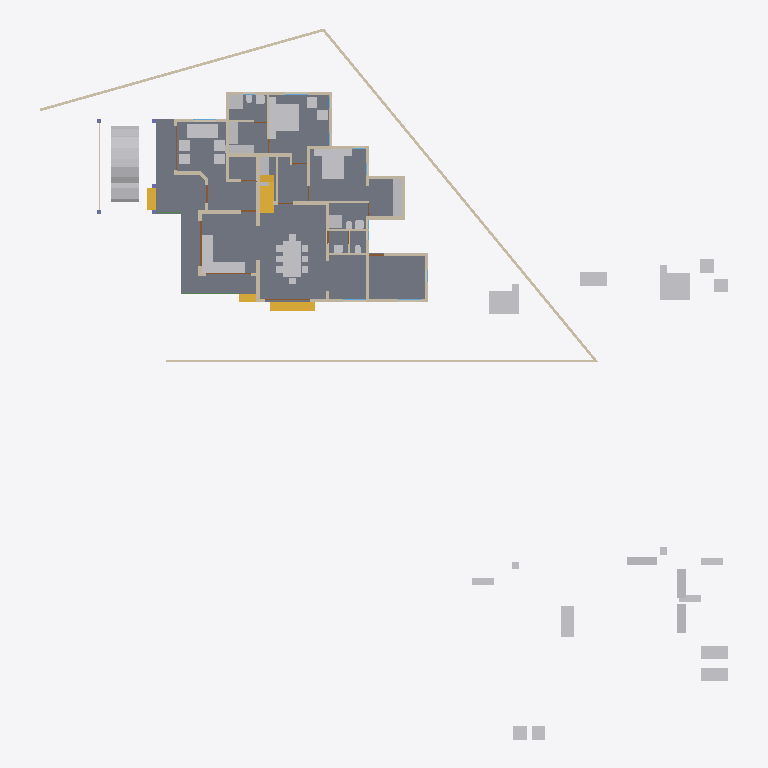
Plan cut of the same IFC building model at storey 'GF' (level 0.45 m, cut at 1.85 m), seen from above with north up, elements coloured by IFC class: 48 other elements (light grey), 36 walls (beige), 5 doors (brown), 4 stair flights (yellow), 1 slab (grey), 1 beam (green). Cut surfaces are drawn darker.
Extent 46.6 m × 48.1 m × 10.1 m (x, y, z). Storeys (4): 00 at 0.00 m; GF at 0.45 m; GF Lintel at 2.50 m; FF at 3.45 m. Elements (273): 68 IfcWall, 47 IfcFurniture, 37 IfcBeam, 35 IfcColumn, 21 IfcDoor, 19 IfcWindow, 16 IfcSanitaryTerminal, 12 IfcRoof, 7 IfcRailing, 5 IfcSlab, 5 IfcStairFlight, 1 IfcVehicle.

HEADER;
FILE_DESCRIPTION(('ViewDefinition[DesignTransferView]'),'2;1');
FILE_NAME('AnilIFC.ifc','2024-12-27T22:07:31+05:30',(''),(''),'IfcOpenShell 0.8.0','Bonsai 0.8.0','');
FILE_SCHEMA(('IFC4X3'));
ENDSEC;
DATA;
#1=IFCPROJECT('0$WNUybvfAYORhaB4XNFsz',$,'My Project',$,$,$,$,(#14,#26),#9);
#30=IFCSITE('3M0IN1zgbAER3qQbvbHEyN',$,'My Site',$,$,#21593,$,$,$,$,$,$,$,$);
#2446=IFCSITE('1Q_c7uVcTCngKTLSlSECoW',$,'Site',$,$,#21603,#2459,$,$,$,$,$,$,$);
#36=IFCBUILDING('1$IA7hdqP7iPKszbJPMQXv',$,'My Building',$,$,#21598,$,$,$,$,$,$);
#42=IFCBUILDINGSTOREY('2kIwN_l2HEff17hxWulS$t',$,'00',$,$,#21448,$,$,$,$);
#96=IFCBUILDINGSTOREY('1ytHU9NMr9xuhR6nOuParS',$,'GF',$,$,#21438,$,$,$,$);
#113=IFCBUILDINGSTOREY('02Wk4pOKz6S8OjqfsSxw3f',$,'FF',$,$,#26578,$,$,$,$);
#12120=IFCBUILDINGSTOREY('30jjxh13H5ZfRPWBSBUv3P',$,'GF Lintel',$,$,#21443,$,$,$,$);
#2331=IFCSLAB('16mjUDaTv508o_jLa3Fzff',$,'Slab',$,$,#21608,#2346,$,$);
#9759=IFCVEHICLE('1oADfEVWn0tPCUY0EM8eBG',$,'Vehicle',$,$,#44509,#9791,$,$);
#14987=IFCWALL('3QvJTaeo13jR4q00Btfvpq',$,'Wall',$,$,#21618,#14998,$,$);
#18400=IFCFURNITURE('1R50XvKDL8EfbTnGY_njcY',$,'Furniture',$,$,#38475,#18399,$,$);
#15105=IFCWALL('2$tbsWQJT3PftHdFdSZRzF',$,'Wall',$,$,#21613,#15116,$,$);
#18777=IFCFURNITURE('1aP3zeWsL0ZQXEuRipuWXs',$,'Furniture',$,$,#47763,#18776,$,$);
#18901=IFCFURNITURE('24hcVyXrH4tf35GE4proyw',$,'Furniture',$,$,#19201,#18900,$,$);
#14884=IFCWALL('0MuvIxI8bFFxmzWw1hEsL7',$,'Wall',$,$,#21623,#14890,$,$);
#25612=IFCFURNITURE('2akChVyKvEohXfhOaKw10T',$,'Furniture',$,$,#29106,#25644,$,$);
#18471=IFCFURNITURE('0TjK6ZDxX03eSWHk61hTjB',$,'Furniture',$,$,#19151,#18470,$,$);
#25270=IFCFURNITURE('1LH09B9mjBF9cFS_bJydOX',$,'Furniture',$,$,#27809,#25301,$,$);
#10353=IFCSTAIRFLIGHT('2Zm0rZgTbDdgxMEp5bq$9_',$,'StairFlight',$,$,#45504,#10385,$,12,11,0.183333337306976,0.150000005960464,.STRAIGHT.);
#17628=IFCFURNITURE('17qZxJfnjAUwxgeyWuttn3',$,'Furniture',$,$,#20767,#17627,$,$);
#299=IFCWALL('3YOHcsAdT3PO$57Bo2wlO0',$,'Wall',$,$,#20903,#310,$,$);
#16242=IFCSTAIRFLIGHT('3ZAfQNAFb2w8SG3$qnOxOt',$,'StairFlight',$,$,#21513,#16328,$,2,1,0.150000005960464,0.25,.STRAIGHT.);
#17678=IFCFURNITURE('2bin7WsULDjPeLfYKRFVAv',$,'Furniture',$,$,#43680,#17677,$,$);
#18595=IFCFURNITURE('3LLXKRYUv9pgNWY6BEEiR8',$,'Furniture',$,$,#19131,#18594,$,$);
#17233=IFCFURNITURE('0T3ErBLYfCbANjLJsek21j',$,'Furniture.012',$,$,#43670,#17232,$,$);
#18864=IFCFURNITURE('3pKgwG2ITCbQ1PcX8XbhFK',$,'Furniture',$,$,#43675,#18863,$,$);
#423=IFCWALL('1yZ5GwNe15fArSzrc3cNGE',$,'Wall',$,$,#20883,#434,$,$);
#604=IFCWALL('0vQHFjq6DDjRfeuf4$xxQH',$,'Wall',$,$,#20873,#615,$,$);
#25314=IFCFURNITURE('0Rgq7HzdzEhvU_dNff47Wu',$,'Furniture',$,$,#29101,#25343,$,$);
#188=IFCWALL('1PzxetMNn7avsyHCxKbrs1',$,'Wall',$,$,#20808,#199,$,$);
#16799=IFCFURNITURE('055N_$xmX9ZQbc0CYFtvE3',$,'Furniture',$,$,#43620,#16798,$,$);
#18669=IFCFURNITURE('0_rDbuDo58VxsMmqMXWGXl',$,'Furniture',$,$,#43630,#18668,$,$);
#516=IFCWALL('0kHakQ$Fb8lPUKd_GxCfr6',$,'Wall',$,$,#36093,#527,$,$);
#17096=IFCFURNITURE('0yYwZAg3jFQvkxBxQ0MGp1',$,'Furniture',$,$,#43625,#17095,$,$);
#25122=IFCFURNITURE('0eMwo17SHA2AtkijqvowIK',$,'Furniture',$,$,#47748,#25153,$,$);
#6545=IFCSTAIRFLIGHT('3mjK21MVj5Wxp88atmNL9l',$,'StairFlight',$,$,#21523,#6544,$,2,1,0.150000005960464,0.25,.STRAIGHT.);
#25161=IFCFURNITURE('3ia0j471fEl9_3EcPDtlMf',$,'Furniture',$,$,#29096,#29497,$,$);
#45110=IFCFURNITURE('1J6BCAOPj2I8UmSdBTKY8l',$,'Furniture',$,$,#47778,#45123,$,$);
#17513=IFCFURNITURE('0VTCb1Evn558OH68N69Eaz',$,'Furniture',$,$,#43655,#17512,$,$);
#18827=IFCFURNITURE('0zixzxSUv7NBPjkhBn6BwL',$,'Furniture',$,$,#19191,#18826,$,$);
#23313=IFCSANITARYTERMINAL('2AQwLasl50KvvqUmlCa0I7',$,'SanitaryTerminal',$,$,#25355,#23345,$,$);
#17365=IFCFURNITURE('0Tjm9jror8bPxG689sHAj8',$,'Furniture',$,$,#43650,#17364,$,$);
#17439=IFCFURNITURE('076SYXiXP7jhnOyre$gCoP',$,'Furniture',$,$,#19176,#17438,$,$);
#1847=IFCWALL('2YJ3SmL$H8GwyQoh5mGL4j',$,'Wall',$,$,#20692,#1858,$,$);
#842=IFCWALL('3BP$Kj7eL8rfLzufr5wfXy',$,'Wall',$,$,#20828,#853,$,$);
#25356=IFCSANITARYTERMINAL('0DGlzq0Xv7KwIjCvA14zlk',$,'SanitaryTerminal',$,$,#27077,#25369,$,$);
#1217=IFCWALL('2Q5YCkzor9Ngjftvgr0hJV',$,'Wall',$,$,#20858,#1228,$,$);
#17045=IFCFURNITURE('3keQdM9i5FJ9JBwmsM_Qg3',$,'Furniture',$,$,#43635,#17044,$,$);
#17328=IFCFURNITURE('3InpbPAMj2MBzrSOMYlvHV',$,'Furniture',$,$,#43640,#17327,$,$);
#4273=IFCWALL('1oh7zEnUH4yxmpd05lCSWC',$,'Wall',$,$,#20833,#4284,$,$);
#1756=IFCWALL('1k48VKPdv0Vg_oNqsf$EZh',$,'Wall',$,$,#20838,#1767,$,$);
#454=IFCWALL('1cEUYXkQ18g8A2AkmtiTwk',$,'Wall',$,$,#20813,#465,$,$);
#15970=IFCSTAIRFLIGHT('1zHrWCwoH2Gge8QEURBHHz',$,'StairFlight',$,$,#21483,#16200,$,2,1,0.150000005960464,0.25,.STRAIGHT.);
#18714=IFCFURNITURE('0sWiAZchD9CQr_lkdFZUTW',$,'Furniture',$,$,#43645,#18713,$,$);
#19988=IFCWALL('1w6VKMxRj2hObZ_QLhIAvk',$,'Wall',$,$,#20082,#19999,$,$);
#130=IFCWALL('04CHTr6Lj4wPvBnmyPYJ6Z',$,'Wall',$,$,#20793,#138,$,$);
#699=IFCWALL('1YEXD_311BPxR14yKIlEMz',$,'Wall',$,$,#20868,#710,$,$);
#22327=IFCFURNITURE('2JUXPztkjFqBln5k4xn9m1',$,'Furniture',$,$,#22387,#22340,$,$);
#22214=IFCFURNITURE('0KTzOcFqX39OX7TZqBe6XZ',$,'Furniture',$,$,#22463,#22227,$,$);
#392=IFCWALL('3Qya9ZYJP97B1xsfIiUBer',$,'Wall',$,$,#20863,#403,$,$);
#1440=IFCWALL('3GLM2Z4Pf1HOc7RaVPeooN',$,'Wall',$,$,#35024,#1451,$,$);
#945=IFCWALL('3f0b5i_z5A1wo_s5RrCXKn',$,'Wall',$,$,#20898,#956,$,$);
#22162=IFCFURNITURE('1HAj9Qqb15fxKqqLnUY5tx',$,'Furniture',$,$,#22458,#22194,$,$);
#22388=IFCFURNITURE('31n1J_$I57pu5jDAm8k1r8',$,'Furniture',$,$,#47768,#22401,$,$);
#22355=IFCFURNITURE('1ER_YDI7H04eJegewwbPZx',$,'Furniture',$,$,#22468,#22368,$,$);
#22421=IFCFURNITURE('2zy8cDFfn09g6xCglxdYzf',$,'Furniture',$,$,#47773,#22434,$,$);
#29358=IFCWALL('3U3_2IE6LES8tAXzbZT3By',$,'Wall',$,$,#29416,#29370,$,$);
#1657=IFCWALL('1k5DFfksL0DBm8B9dpCj$F',$,'Wall',$,$,#20853,#1668,$,$);
#34346=IFCDOOR('0OUxOPs7zFRAy3HKSliQuy',$,'Door',$,$,#34451,#34378,$,$,$,$,$,$);
#44961=IFCWALL('1W3$tepJP0leY7YOeWnHjR',$,'Wall',$,$,#45109,#44967,$,$);
#36450=IFCWALL('1bzvSivc55Gu6ANT5eBo$k',$,'Wall',$,$,#45786,#36462,$,$);
#38948=IFCWALL('0ipxxeBA962ABePks$Jpav',$,'Wall',$,$,#39114,#38979,$,$);
#44548=IFCWALL('3$M5Gm_pfCf8IshbvBR0jl',$,'Wall',$,$,#45395,#44560,$,$);
#19350=IFCWALL('1vmHNPZZf35A3$ZzlI3hrB',$,'Wall',$,$,#19788,#19361,$,$);
#23233=IFCSANITARYTERMINAL('0AyAwyofT05v1O_NxO0jH2',$,'SanitaryTerminal',$,$,#25381,#23265,$,$);
#25382=IFCSANITARYTERMINAL('2vD3tSgcTBU8lPnKKbK96B',$,'SanitaryTerminal',$,$,#25459,#25395,$,$);
#2056=IFCWALL('3m9H6N70nCXvzVOEeycG90',$,'Wall',$,$,#3699,#2067,$,$);
#1892=IFCWALL('2btlAvQzb6KvChKkPyT1tL',$,'Wall',$,$,#20646,#1903,$,$);
#25460=IFCSANITARYTERMINAL('0u$EF64DX2vwQITCsVFWKX',$,'SanitaryTerminal',$,$,#29151,#25473,$,$);
#17157=IFCFURNITURE('3SbcOvQD51GhDFdMrfJy7o',$,'Furniture',$,$,#19091,#17156,$,$);
#17283=IFCFURNITURE('3Mt86jJJP8ieSvneq7zau6',$,'Furniture',$,$,#47753,#17282,$,$);
#18521=IFCFURNITURE('30UJjqf1X57hbrPqq67ADj',$,'Furniture',$,$,#43665,#18520,$,$);
#25207=IFCFURNITURE('2uCA7urEX5jwtO78eo2CJ0',$,'Furniture',$,$,#27783,#25220,$,$);
#25249=IFCFURNITURE('1SXHrIKEbF3Avs1_u_np1P',$,'Furniture',$,$,#27736,#25262,$,$);
#268=IFCWALL('2RgLl6fRz15frDI_PC4t9e',$,'Wall',$,$,#20848,#279,$,$);
#43031=IFCBEAM('1axcfkndPDx8hEwGqOIUws',$,'Beam',$,$,#43068,#43042,$,$);
#1275=IFCWALL('1Cqmx66HL5neqXAJZajN7t',$,'Wall',$,$,#23523,#1286,$,$);
#17715=IFCFURNITURE('1K5CC3v$51_RkeRHCfWF1K',$,'Furniture',$,$,#43660,#17714,$,$);
#18558=IFCFURNITURE('2nTbUK8Q9CwehFexi7HpJk',$,'Furniture',$,$,#19111,#18557,$,$);
#18632=IFCFURNITURE('2XUZmvobvC1gsAzioRJWb7',$,'Furniture',$,$,#47758,#18631,$,$);
#25408=IFCSANITARYTERMINAL('0qCZoCmrD1B9CO5Kg0plPw',$,'SanitaryTerminal',$,$,#25433,#25421,$,$);
#23273=IFCSANITARYTERMINAL('20JUjhvWbBRRjSV1SLXVka',$,'SanitaryTerminal',$,$,#25407,#23305,$,$);
#25434=IFCSANITARYTERMINAL('2JE6HIrKjAm9pFdRxgG_wV',$,'SanitaryTerminal',$,$,#29146,#25447,$,$);
#12800=IFCDOOR('39JD$kR8X0NPRTeSE4w5EH',$,'Door',$,$,#21573,#34459,$,$,$,$,$,$);
#900=IFCWALL('1fOjCHp7n9IvAaRIenRr6l',$,'Wall',$,$,#20918,#911,$,$);
#12250=IFCDOOR('2BRBKprhj7ox11yrDLu5ws',$,'Door',$,$,#21568,#36046,$,$,$,$,$,$);
#1172=IFCWALL('2GwPRnCnz058ACz_ZbcJ05',$,'Wall',$,$,#20913,#1183,$,$);
#28756=IFCWALL('14gHtiiq966OW1KGG2XxU2',$,'Wall',$,$,#29488,#28762,$,$);
#46961=IFCDOOR('05FZZvsyf959qcUkPSLQsf',$,'Door',$,$,#47068,#46992,$,$,$,$,$,$);
#573=IFCWALL('2Qu9Lk0Sn4FwvPmybXWNcw',$,'Wall',$,$,#20893,#584,$,$);
#7729=IFCDOOR('37XBfoiR9CC8Z2aqM4SSLX',$,'Door',$,$,#21563,#7760,$,2.09999990463257,1.20000004768372,$,$,$);
#20123=IFCWALL('23C6IFMfT5c9qVYymYr$CN',$,'Wall',$,$,#20618,#20134,$,$);
ENDSEC;